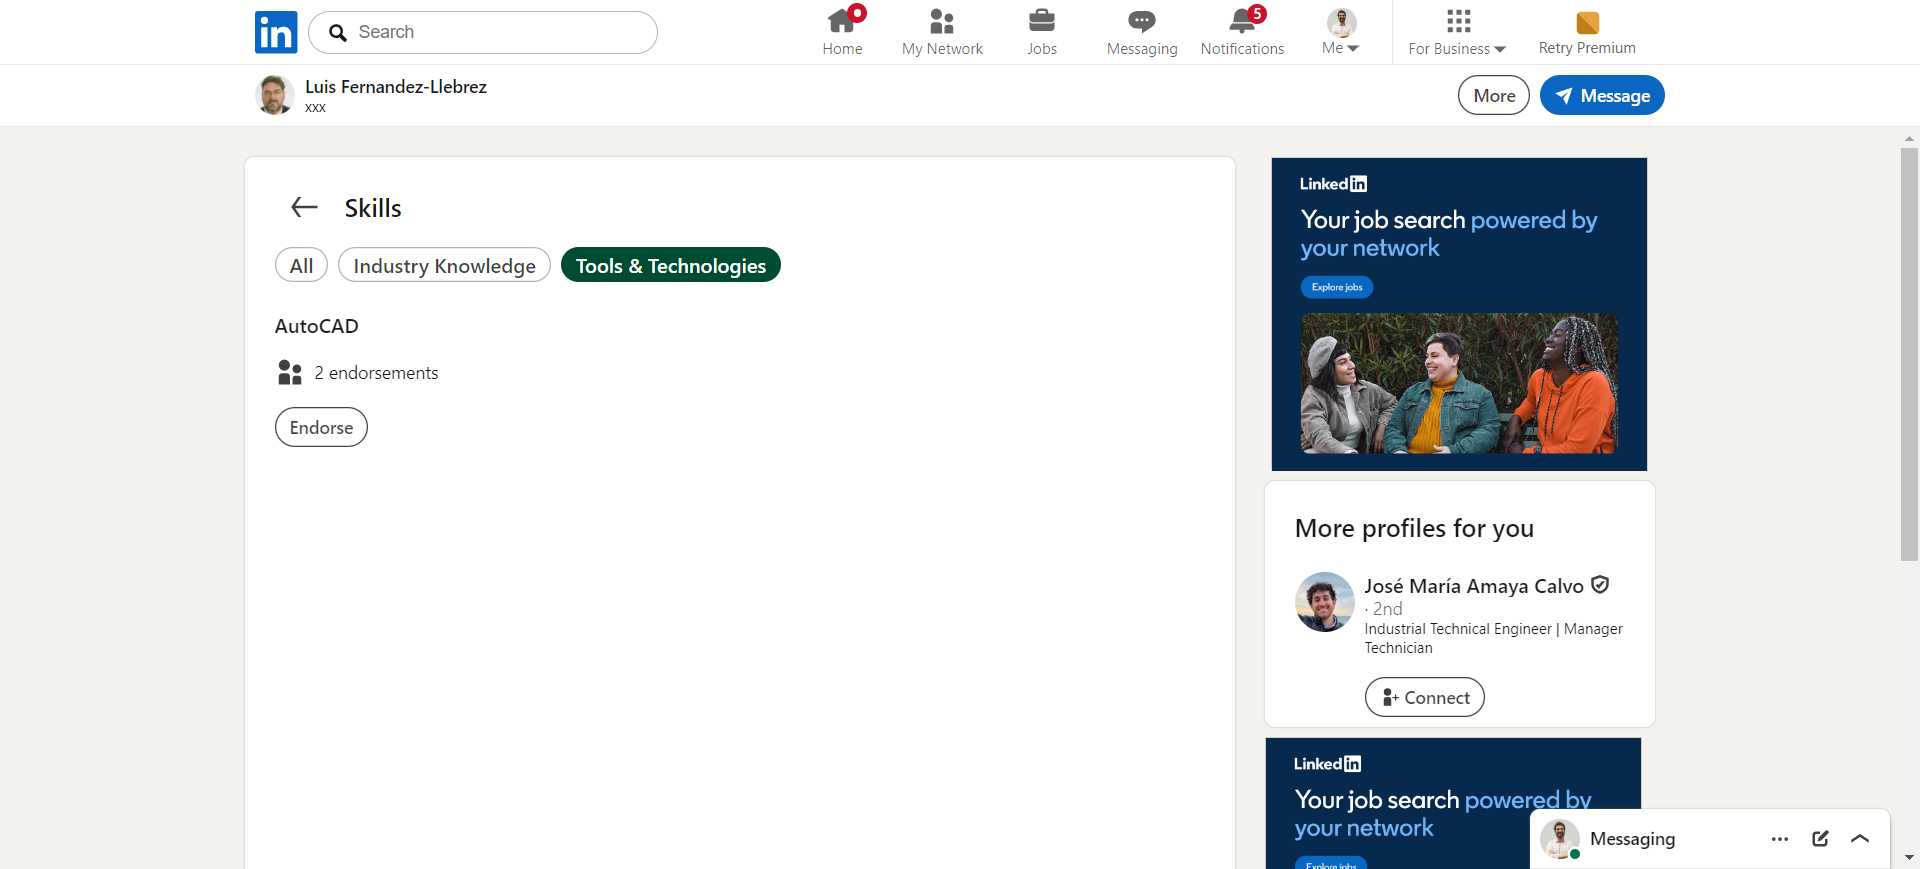
Task: Framework base para procesos atendidos, desatendidos con arquitectura Dispatcher-Performer e integraciones de STRUGAL.
Workflow: Process

Step 1 [try]: Use Browser Chrome: Feed | LinkedIn in window '*LinkedIn*' (chrome.exe)
